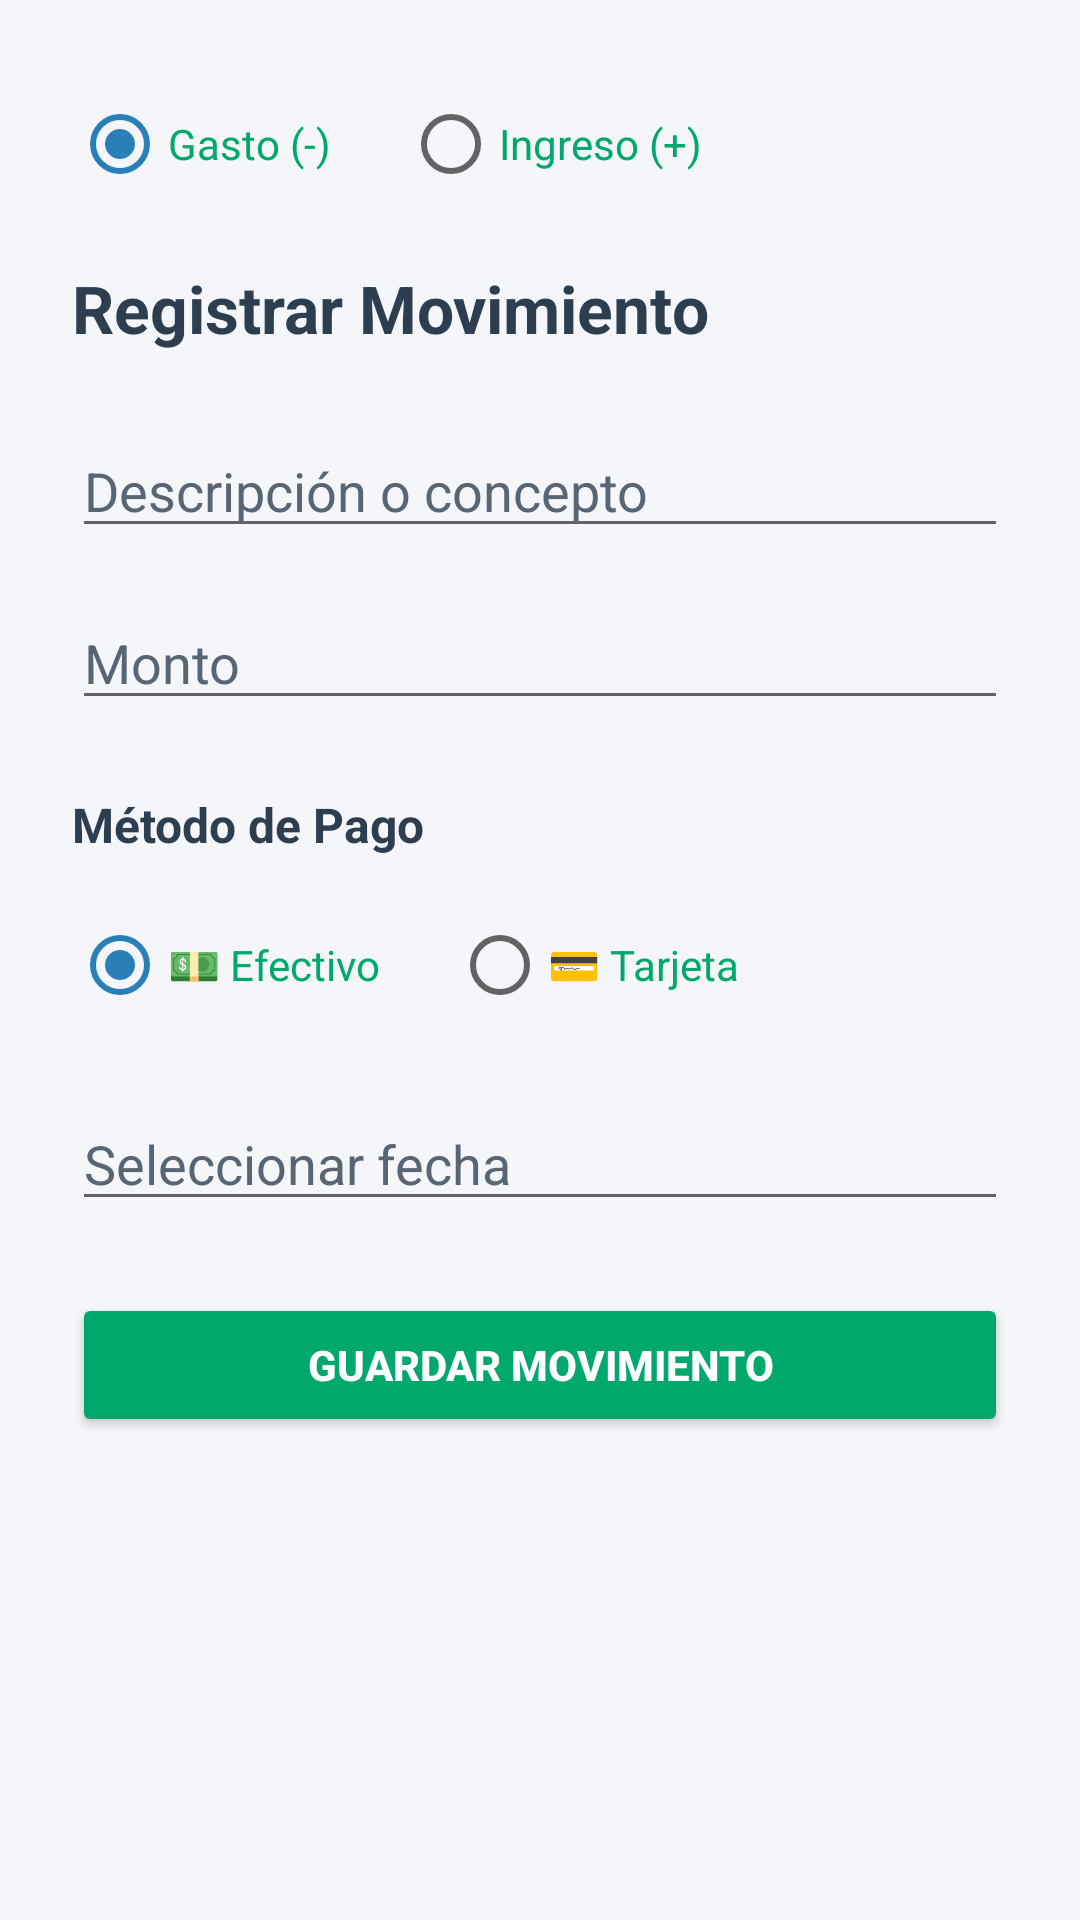

Produce the Android XML layout that renders to this screen, including the resource entries it uses.
<!-- AndroidManifest.xml: application theme Theme.ControlIngresosGastos -->
<!-- res/layout/activity_formulario_gasto.xml -->
<?xml version="1.0" encoding="utf-8"?>
<LinearLayout xmlns:android="http://schemas.android.com/apk/res/android"
    android:layout_width="match_parent"
    android:layout_height="match_parent"
    android:orientation="vertical"
    android:background="@color/banco_background"
    android:padding="24dp">

    
    <RadioGroup
        android:id="@+id/rgTipoMovimiento"
        android:layout_width="match_parent"
        android:layout_height="wrap_content"
        android:orientation="horizontal"
        android:layout_marginBottom="16dp">

        <RadioButton
            android:id="@+id/rbGasto"
            android:layout_width="wrap_content"
            android:layout_height="wrap_content"
            android:checked="true"
            android:text="Gasto (-)"
            android:textColor="@color/banco_text_main"
            android:layout_marginEnd="24dp" />

        <RadioButton
            android:id="@+id/rbIngreso"
            android:layout_width="wrap_content"
            android:layout_height="wrap_content"
            android:text="Ingreso (+)"
            android:textColor="@color/banco_text_main" />
    </RadioGroup>

    
    <TextView
        android:id="@+id/tvTituloFormulario"
        android:layout_width="wrap_content"
        android:layout_height="wrap_content"
        android:text="Registrar Movimiento"
        android:textSize="22sp"
        android:textStyle="bold"
        android:textColor="#2C3E50"
        android:layout_marginBottom="24dp" />

    
    <EditText
        android:id="@+id/etDescripcion"
        android:layout_width="match_parent"
        android:layout_height="wrap_content"
        android:hint="Descripción o concepto"
        android:textColor="@color/banco_text_main"
        android:textColorHint="@color/banco_text_muted"
        android:inputType="text"
        android:layout_marginBottom="16dp" />

    
    <EditText
        android:id="@+id/etMonto"
        android:layout_width="match_parent"
        android:layout_height="wrap_content"
        android:hint="Monto"
        android:textColor="@color/banco_text_main"
        android:textColorHint="@color/banco_text_muted"
        android:inputType="numberDecimal"
        android:layout_marginBottom="24dp" />

    
    <TextView
        android:layout_width="wrap_content"
        android:layout_height="wrap_content"
        android:text="Método de Pago"
        android:textSize="16sp"
        android:textStyle="bold"
        android:textColor="#2C3E50"
        android:layout_marginBottom="12dp"/>

    <RadioGroup
        android:id="@+id/rgMetodoPago"
        android:layout_width="match_parent"
        android:layout_height="wrap_content"
        android:orientation="horizontal"
        android:layout_marginBottom="20dp">

        <RadioButton
            android:id="@+id/rbEfectivo"
            android:layout_width="wrap_content"
            android:layout_height="wrap_content"
            android:checked="true"
            android:text="💵 Efectivo"
            android:textColor="@color/banco_text_main"
            android:layout_marginEnd="24dp" />

        <RadioButton
            android:id="@+id/rbTarjeta"
            android:layout_width="wrap_content"
            android:layout_height="wrap_content"
            android:text="💳 Tarjeta"
            android:textColor="@color/banco_text_main" />
    </RadioGroup>

    
    <EditText
        android:id="@+id/etFecha"
        android:layout_width="match_parent"
        android:layout_height="wrap_content"
        android:hint="Seleccionar fecha"
        android:textColor="@color/banco_text_main"
        android:textColorHint="@color/banco_text_muted"
        android:focusable="false"
        android:clickable="true"
        android:layout_marginBottom="24dp" />

    
    <Button
        android:id="@+id/btnGuardarMovimiento"
        android:layout_width="match_parent"
        android:layout_height="wrap_content"
        android:text="Guardar Movimiento"
        android:backgroundTint="@color/verdeIngreso"
        android:textColor="#FFFFFF"
        android:textStyle="bold"
        android:padding="14dp" />

</LinearLayout>
<!-- resources referenced by this layout -->
<resources>
  <color name="banco_background">#F5F6FA</color>
  <color name="banco_text_main">#00A86B</color>
  <color name="banco_text_muted">#576574</color>
  <color name="verdeIngreso">#00A86B</color>
  <style name="Theme.ControlIngresosGastos" parent="Theme.MaterialComponents.Light.NoActionBar">
          
          <item name="colorPrimary">@color/verdeIngreso</item>
          <item name="colorPrimaryVariant">@color/verdeIngreso</item>
          <item name="colorOnPrimary">@color/banco_card</item>
  
          
          <item name="colorSecondary">@color/doradoBalance</item>
          <item name="colorOnSecondary">@color/banco_card</item>
      </style>
  <color name="banco_card">#FFFFFF</color>
  <color name="doradoBalance">#2980B9</color>
</resources>
